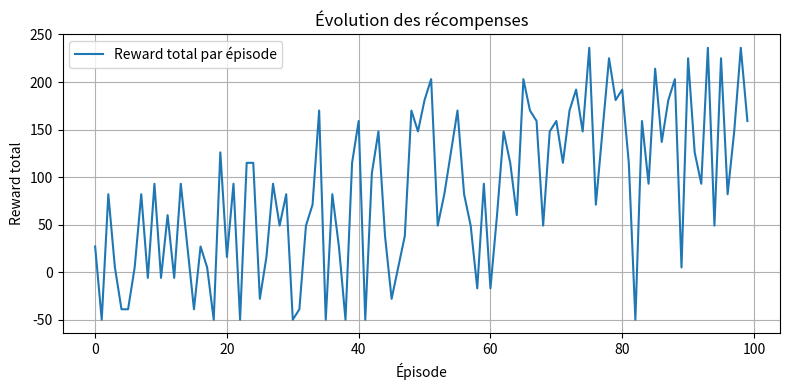
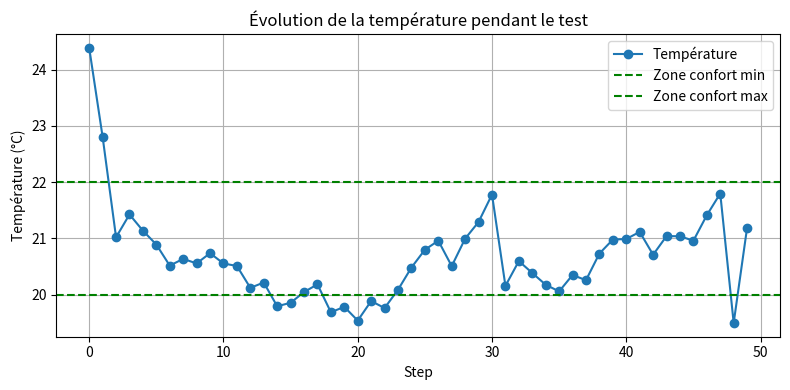

The matplotlib source for these figures, in order:
# -*- coding: utf-8 -*-
"""

Q-LEARNING VERSION ULTRA-SIMPLE SANS GYMNASIUM ET SANS DEPENDANCES
===============================================================================
Contrôle de température - Code minimal pour apprendre Le Q-Learning
-------------------------------------------------------------------------------
Auteur: Samir HAMOUDA Raouf Ochi
Date: Novembre 2025
"""

import random
import matplotlib.pyplot as plt
# ═══════════════════════════════════════════════════════════════
# PARTIE 1 : LA CHAMBRE (simulation simple)
# ═══════════════════════════════════════════════════════════════

def reset_chambre():
    """Commence un nouvel épisode"""
    return {
        'temp': random.randint(15, 28),  # Température initiale aléatoire
        'step': 0
    }


def faire_action(chambre, action):
    """
    Exécute une action et retourne ce qui se passe.
    
    Actions:
        0 = Refroidir
        1 = Rien faire
        2 = Chauffer
    """
    
    # Effet de l'action
    if action == 0:  # Refroidir
        chambre['temp'] -= 2
    elif action == 2:  # Chauffer
        chambre['temp'] += 2
    # Sinon (action == 1) : rien faire
    
    # Un peu de variation naturelle
    chambre['temp'] += random.uniform(-0.5, 0.5)
    
    # Récompense
    if 20 <= chambre['temp'] <= 22:
        reward = 10  # BIEN ! Dans la zone confort
    else:
        reward = -1  # MAL ! Hors zone
    
    # Avancer le temps
    chambre['step'] += 1
    done = chambre['step'] >= 50  # Épisode de 50 steps
    
    return reward, done


# ═══════════════════════════════════════════════════════════════
# PARTIE 2 : Q-LEARNING (le cerveau)
# ═══════════════════════════════════════════════════════════════

def discretiser(temperature):
    """Arrondit la température pour la Q-table"""
    return round(temperature)  # 21.3 → 21


def choisir_action(q_table, temp, epsilon):
    """
    Choisit une action (exploration vs exploitation).
    
    epsilon = probabilité d'explorer (essayer au hasard)
    """
    
    # EXPLORATION : Action aléatoire
    if random.random() < epsilon:
        return random.randint(0, 2)
    
    # EXPLOITATION : Meilleure action connue
    # Regarde Q(temp, 0), Q(temp, 1), Q(temp, 2)
    q0 = q_table.get((temp, 0), 0)
    q1 = q_table.get((temp, 1), 0)
    q2 = q_table.get((temp, 2), 0)
    
    # Trouve l'action avec la plus grande valeur Q
    if q0 >= q1 and q0 >= q2:
        return 0
    elif q1 >= q2:
        return 1
    else:
        return 2


def apprendre(q_table, temp, action, reward, nouvelle_temp, alpha, gamma):
    """
    Met à jour la Q-table (APPRENTISSAGE).
    
    alpha = vitesse d'apprentissage (0.1 = 10% de mise à jour)
    gamma = importance du futur (0.9 = regarde 90% loin)
    """
    
    # Valeur Q actuelle
    q_actuel = q_table.get((temp, action), 0)
    
    # Meilleure valeur Q au prochain état
    q_next_0 = q_table.get((nouvelle_temp, 0), 0)
    q_next_1 = q_table.get((nouvelle_temp, 1), 0)
    q_next_2 = q_table.get((nouvelle_temp, 2), 0)
    max_q_next = max(q_next_0, q_next_1, q_next_2)
    
    # FORMULE Q-LEARNING
    nouveau_q = q_actuel + alpha * (reward + gamma * max_q_next - q_actuel)
    
    # Mettre à jour
    q_table[(temp, action)] = nouveau_q


# ═══════════════════════════════════════════════════════════════
# PARTIE 3 : ENTRAÎNEMENT
# ═══════════════════════════════════════════════════════════════

def entrainer(episodes=200):
    q_table = {}
    alpha = 0.01
    gamma = 0.9
    epsilon = 1.0
    rewards_history = []  # <-- stocke la récompense totale de chaque épisode
    
    for episode in range(episodes):
        chambre = reset_chambre()
        temp = discretiser(chambre['temp'])
        reward_total = 0
        
        for step in range(50):
            action = choisir_action(q_table, temp, epsilon)
            reward, done = faire_action(chambre, action)
            nouvelle_temp = discretiser(chambre['temp'])
            apprendre(q_table, temp, action, reward, nouvelle_temp, alpha, gamma)
            temp = nouvelle_temp
            reward_total += reward
            if done:
                break
        
        rewards_history.append(reward_total)  # <-- ajoute la récompense totale
        epsilon = max(0.01, epsilon * 0.995)
        
        if (episode + 1) % 20 == 0:
            print(f"Épisode {episode+1:3d} | Reward: {reward_total:6.1f} | Epsilon: {epsilon:.3f} | Q-table: {len(q_table)}")
    
    # ── Créer et enregistrer le plot ──
    plt.figure(figsize=(8,4))
    plt.plot(rewards_history, label="Reward total par épisode")
    plt.xlabel("Épisode")
    plt.ylabel("Reward total")
    plt.title("Évolution des récompenses")
    plt.legend()
    plt.grid(True)
    plt.tight_layout()
    plt.savefig("rewards_plot1.png")  # <-- sauvegarde en PNG
    plt.close()

    print("\n✅ Entraînement terminé ! Le plot a été enregistré sous 'rewards_plot1.png'\n")
    return q_table



# ═══════════════════════════════════════════════════════════════
# PARTIE 4 : TEST
# ═══════════════════════════════════════════════════════════════

def tester(q_table):
    chambre = reset_chambre()
    temp_initiale = chambre['temp']
    temperatures = []
    actions_taken = []

    for step in range(50):
        temp = discretiser(chambre['temp'])
        action = choisir_action(q_table, temp, epsilon=0)
        reward, done = faire_action(chambre, action)
        temperatures.append(chambre['temp'])
        actions_taken.append(action)
        if done:
            break
    
    # ── Plot de la température ──
    plt.figure(figsize=(8,4))
    plt.plot(temperatures, marker='o', label="Température")
    plt.axhline(20, color='green', linestyle='--', label="Zone confort min")
    plt.axhline(22, color='green', linestyle='--', label="Zone confort max")
    plt.xlabel("Step")
    plt.ylabel("Température (°C)")
    plt.title("Évolution de la température pendant le test")
    plt.legend()
    plt.grid(True)
    plt.tight_layout()
    plt.savefig("temperature_test1.png")
    plt.close()

    print("\n✅ Test terminé ! Le plot a été enregistré sous 'temperature_test1.png'\n")


# ═══════════════════════════════════════════════════════════════
# PROGRAMME PRINCIPAL
# ═══════════════════════════════════════════════════════════════

if __name__ == "__main__":
    
    print("\n" + "="*50)
    print("  Q-LEARNING ULTRA-SIMPLE")
    print("  Contrôle de Température")
    print("="*50 + "\n")
    
    # 1. ENTRAÎNER
    q_table = entrainer(episodes=100)
    
    # 2. TESTER
    tester(q_table)
    
    print("\n" + "="*50)
    print("  TERMINÉ !")
    print("="*50 + "\n")
